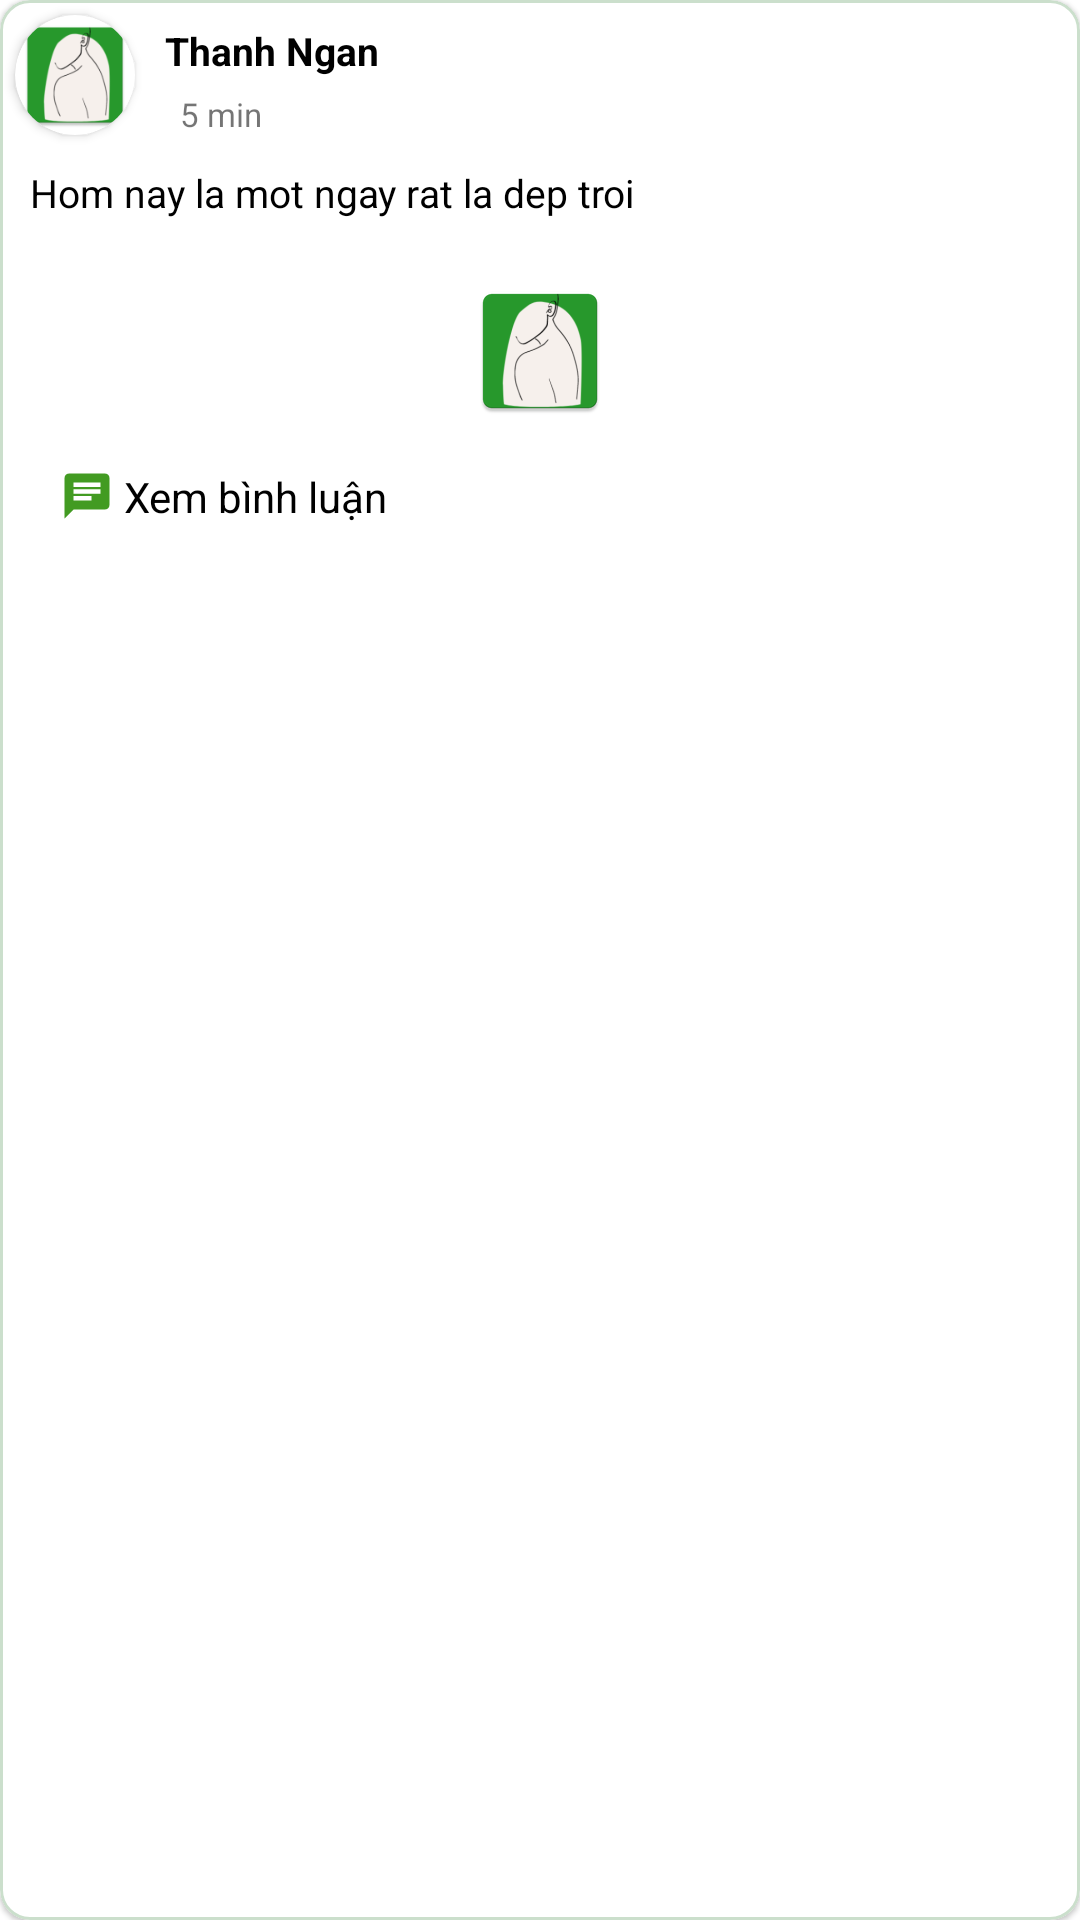

The Android layout XML behind this screen, and the referenced resources:
<!-- AndroidManifest.xml: application theme Theme.Blog_javacode -->
<!-- res/layout/post_rv_item.xml -->
<?xml version="1.0" encoding="utf-8"?>
<com.google.android.material.card.MaterialCardView xmlns:android="http://schemas.android.com/apk/res/android"
    xmlns:tools="http://schemas.android.com/tools"
    android:layout_width="match_parent"
    android:layout_height="wrap_content"
    app:cardCornerRadius="10dp"
    android:layout_margin="5dp"
    app:strokeWidth="1dp"
    app:strokeColor="@color/green_border"
    xmlns:app="http://schemas.android.com/apk/res-auto">

    <RelativeLayout
        android:layout_width="match_parent"
        android:layout_height="match_parent">
        <androidx.cardview.widget.CardView
            android:id="@+id/CVAva"
            android:layout_width="40dp"
            android:layout_height="40dp"
            android:layout_margin="5dp"
            android:padding="3dp"
            app:cardCornerRadius="30dp">

            <ImageView
                android:id="@+id/idIVAvaPersonPost"
                android:layout_width="match_parent"
                android:layout_height="match_parent"
                android:scaleType="centerCrop"
                android:src="@mipmap/ic_logo" />
        </androidx.cardview.widget.CardView>
        <TextView
            android:layout_width="wrap_content"
            android:layout_height="wrap_content"
            android:text="Thanh Ngan"
            android:textSize="13sp"
            android:textColor="@color/black"
            android:layout_toEndOf="@id/CVAva"
            android:layout_margin="5dp"
            android:paddingTop="3dp"
            android:id="@+id/idTVNamePersonPost"
            android:textStyle="bold"/>

        <TextView
            android:layout_width="wrap_content"
            android:layout_height="wrap_content"
            android:layout_below="@id/idTVNamePersonPost"
            android:layout_marginStart="10dp"
            android:layout_toEndOf="@id/CVAva"
            android:text="5 min"
            android:textSize="11sp"
            android:id="@+id/idTVTimePost"/>

        <TextView
            android:id="@+id/idbtndeletepost"
            android:layout_width="wrap_content"
            android:layout_height="wrap_content"
            android:layout_alignParentEnd="true"
            android:layout_marginStart="10dp"
            android:layout_marginTop="10dp"
            android:layout_marginEnd="10dp"
            android:layout_marginBottom="10dp"
            android:visibility="gone"
            app:drawableStartCompat="@drawable/ic_baseline_delete_outline_22" />

        <TextView
            android:layout_width="match_parent"
            android:layout_height="wrap_content"
            android:layout_below="@id/idTVTimePost"
            android:layout_margin="5dp"
            android:padding="5dp"
            android:text="Hom nay la mot ngay rat la dep troi"
            android:textColor="@color/black"
            android:textSize="13sp"
            android:id="@+id/idTVTextPost"/>

        <ImageView
            android:id="@+id/idIVImagePost"
            android:layout_width="match_parent"
            android:layout_height="wrap_content"
            android:layout_below="@id/idTVTextPost"
            android:layout_centerInParent="true"
            android:layout_marginStart="5dp"
            android:layout_marginTop="5dp"
            android:layout_marginEnd="5dp"
            android:layout_marginBottom="5dp"
            android:padding="5dp"
            android:src="@mipmap/ic_logo" />

        <TextView
            android:id="@+id/idpositionIV"
            android:layout_width="wrap_content"
            android:layout_height="wrap_content"
            android:layout_below="@id/idTVTextPost"
            android:layout_alignParentEnd="true"
            android:layout_marginStart="10dp"
            android:layout_marginTop="10dp"
            android:layout_marginEnd="10dp"
            android:layout_marginBottom="10dp"
            android:background="@drawable/custom_position_iv"
            android:gravity="center"
            android:text="5/6"
            android:textColor="@color/white"
            android:textStyle="bold"
            />

        <TextView
            android:id="@+id/idTVReadCMT"
            android:layout_width="match_parent"
            android:layout_height="wrap_content"
            android:layout_below="@id/idIVImagePost"
            android:paddingStart="20dp"
            android:layout_marginTop="5dp"
            android:layout_marginBottom="5dp"
            android:text=" Xem bình luận"
            android:textColor="@color/black"
            tools:ignore="RtlSymmetry"
            app:drawableStartCompat="@drawable/ic_baseline_chat_18" />
    </RelativeLayout>
</com.google.android.material.card.MaterialCardView>
<!-- resources referenced by this layout -->
<resources>
  <color name="black">#FF000000</color>
  <color name="green_border">#CBDFCC</color>
  <color name="white">#FFFFFFFF</color>
  <!-- drawable ic_baseline_chat_18 (drawable) -->
  <vector android:autoMirrored="true" android:height="18dp"
      android:tint="#429B22" android:viewportHeight="24"
      android:viewportWidth="24" android:width="18dp" xmlns:android="http://schemas.android.com/apk/res/android">
      <path android:fillColor="@android:color/white" android:pathData="M20,2L4,2c-1.1,0 -1.99,0.9 -1.99,2L2,22l4,-4h14c1.1,0 2,-0.9 2,-2L22,4c0,-1.1 -0.9,-2 -2,-2zM6,9h12v2L6,11L6,9zM14,14L6,14v-2h8v2zM18,8L6,8L6,6h12v2z"/>
  </vector>
  <!-- drawable ic_baseline_delete_outline_22 (drawable) -->
  <vector android:height="22dp" android:tint="#51BA12"
      android:viewportHeight="24" android:viewportWidth="24"
      android:width="22dp" xmlns:android="http://schemas.android.com/apk/res/android">
      <path android:fillColor="@android:color/white" android:pathData="M6,19c0,1.1 0.9,2 2,2h8c1.1,0 2,-0.9 2,-2L18,7L6,7v12zM8,9h8v10L8,19L8,9zM15.5,4l-1,-1h-5l-1,1L5,4v2h14L19,4z"/>
  </vector>
  <!-- mipmap ic_logo: png bitmap (mipmap-hdpi, 3074 bytes) -->
  <style name="Theme.Blog_javacode" parent="Theme.MaterialComponents.Light.NoActionBar">
          
          <item name="colorPrimary">@color/green</item>
          <item name="colorPrimaryVariant">@color/purple_700</item>
          <item name="colorOnPrimary">@color/white</item>
          
          <item name="colorSecondary">@color/teal_200</item>
          <item name="colorSecondaryVariant">@color/teal_700</item>
          <item name="colorOnSecondary">@color/black</item>
          
          <item name="android:statusBarColor" tools:targetApi="l">?attr/colorPrimaryVariant</item>
          
  
      </style>
  <color name="green">#27992C</color>
  <color name="purple_700">#FF3700B3</color>
  <color name="teal_200">#FF03DAC5</color>
  <color name="teal_700">#FF018786</color>
</resources>
